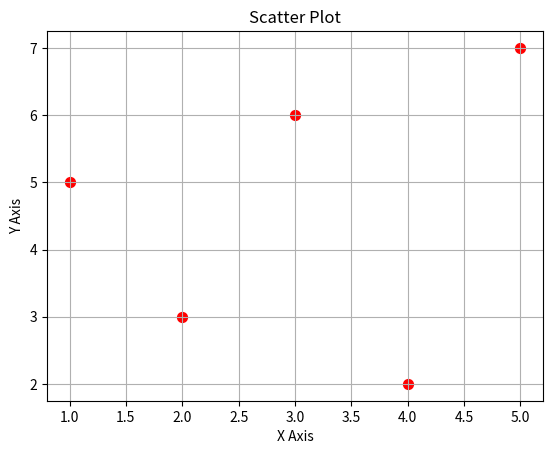

Reproduce this figure in Python.

import matplotlib.pyplot as plt

class ScatterPlotter:
    def __init__(self, x, y):
        self.x = x
        self.y = y

    def plot(self, color='blue', size=30):
        plt.scatter(self.x, self.y, color=color, s=size)

    def add_labels(self, xlabel, ylabel, title):
        plt.xlabel(xlabel)
        plt.ylabel(ylabel)
        plt.title(title)

x = [1, 2, 3, 4, 5]
y = [5, 3, 6, 2, 7]

sp = ScatterPlotter(x, y)

sp.plot(color='red', size=50)
sp.add_labels('X Axis', 'Y Axis', 'Scatter Plot')

plt.grid(True)
plt.show()
